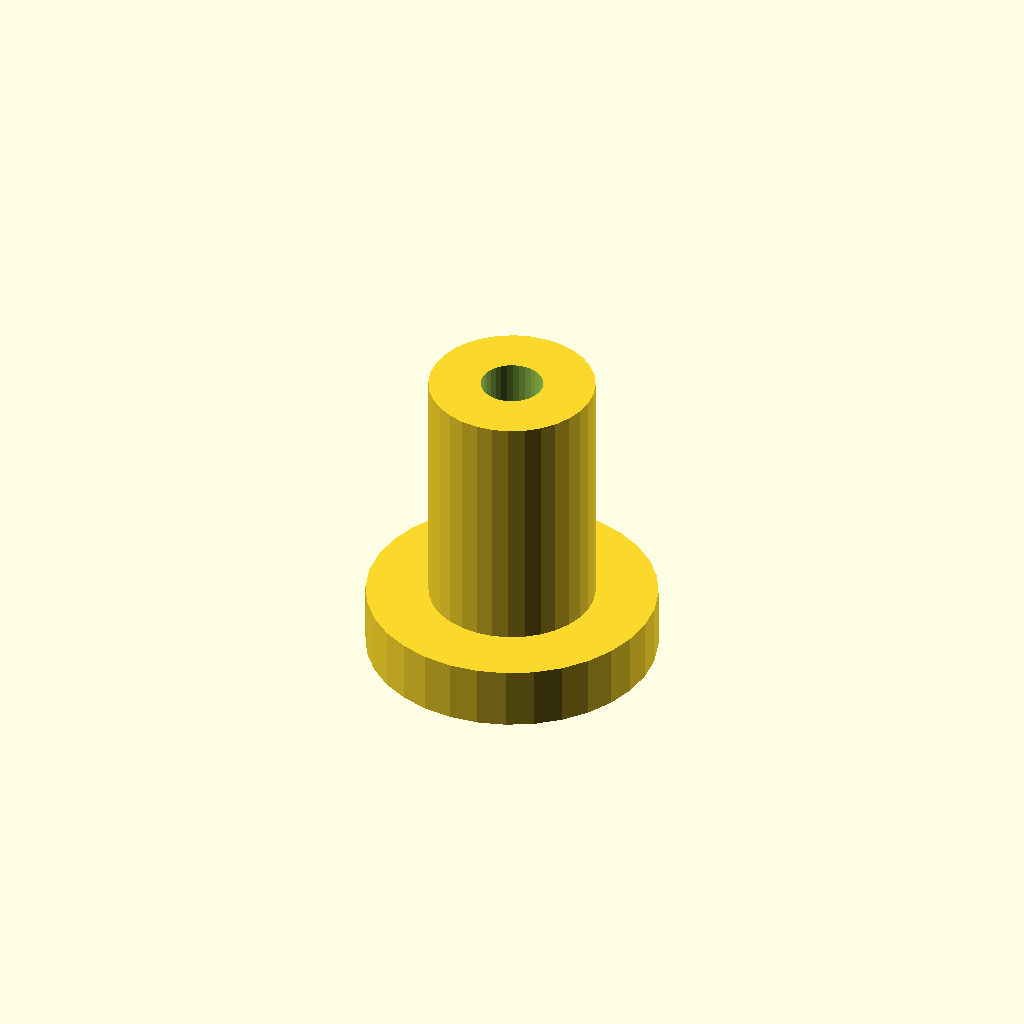
Cell 1 — every parameter at its default value.
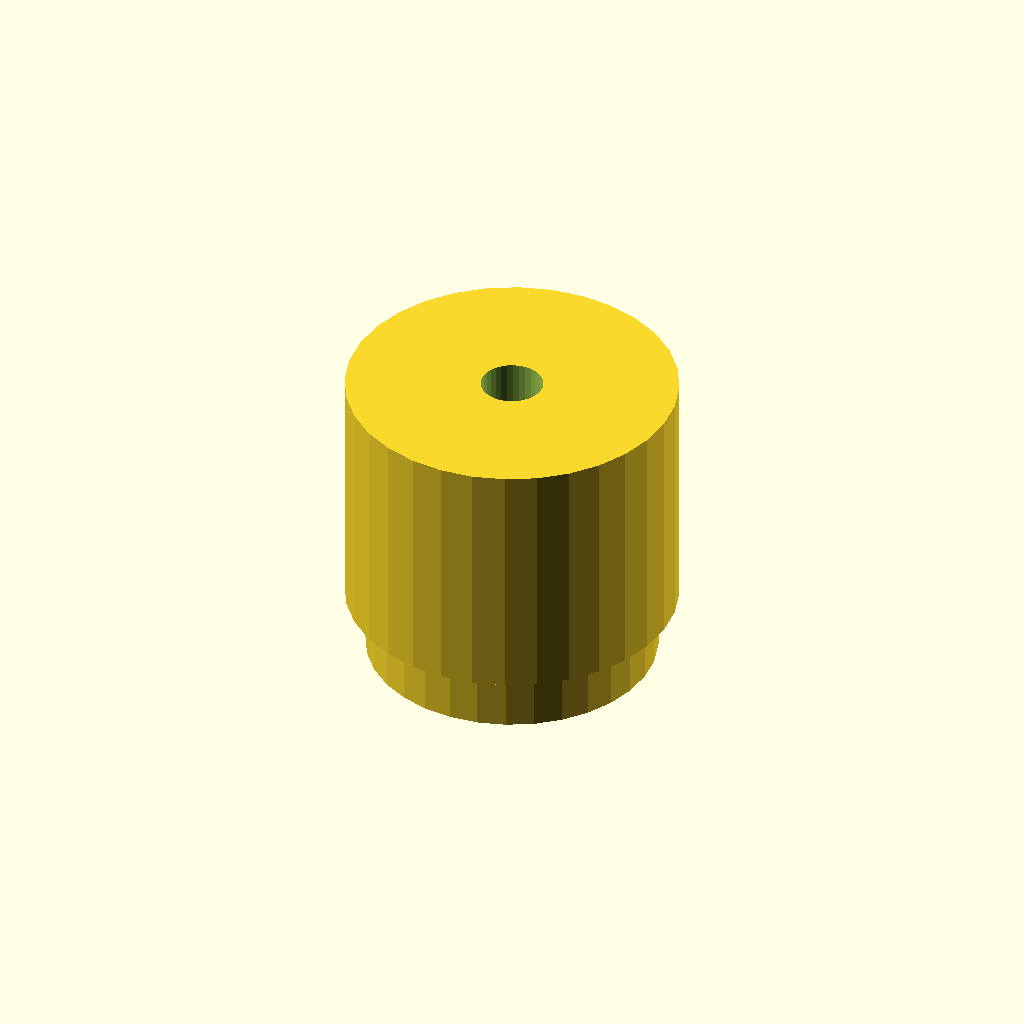
Cell 2 — post_d set to 16, the other parameters unchanged.
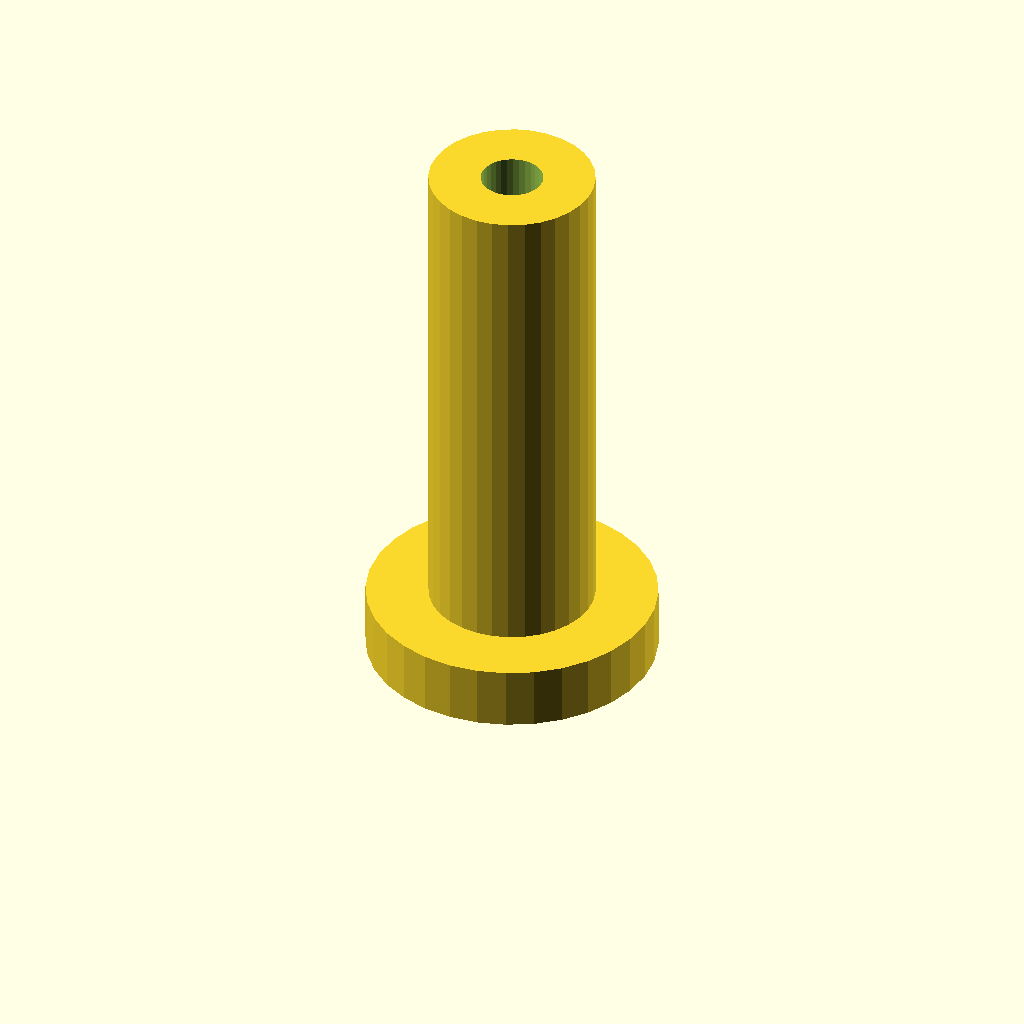
Cell 3: the same model with post_h = 24.
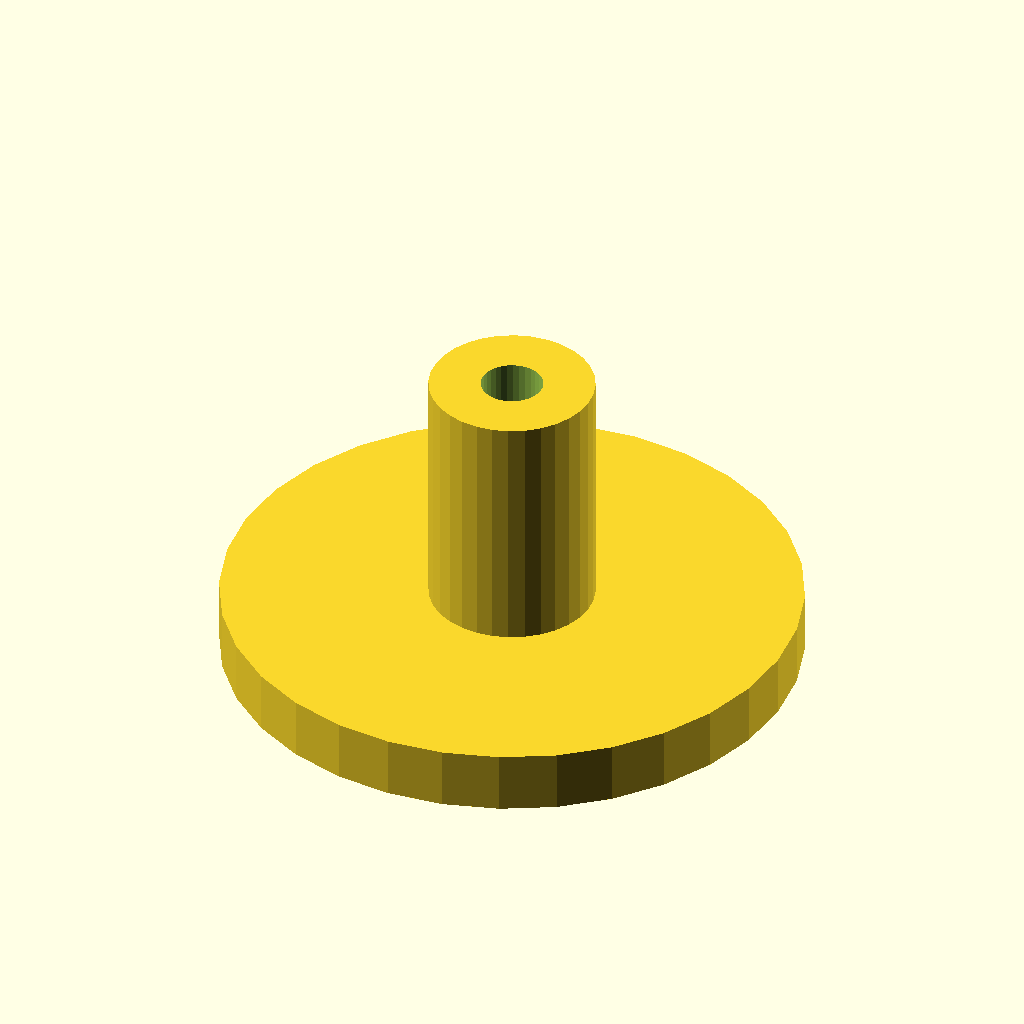
Cell 4 — flange_d set to 28, the other parameters unchanged.
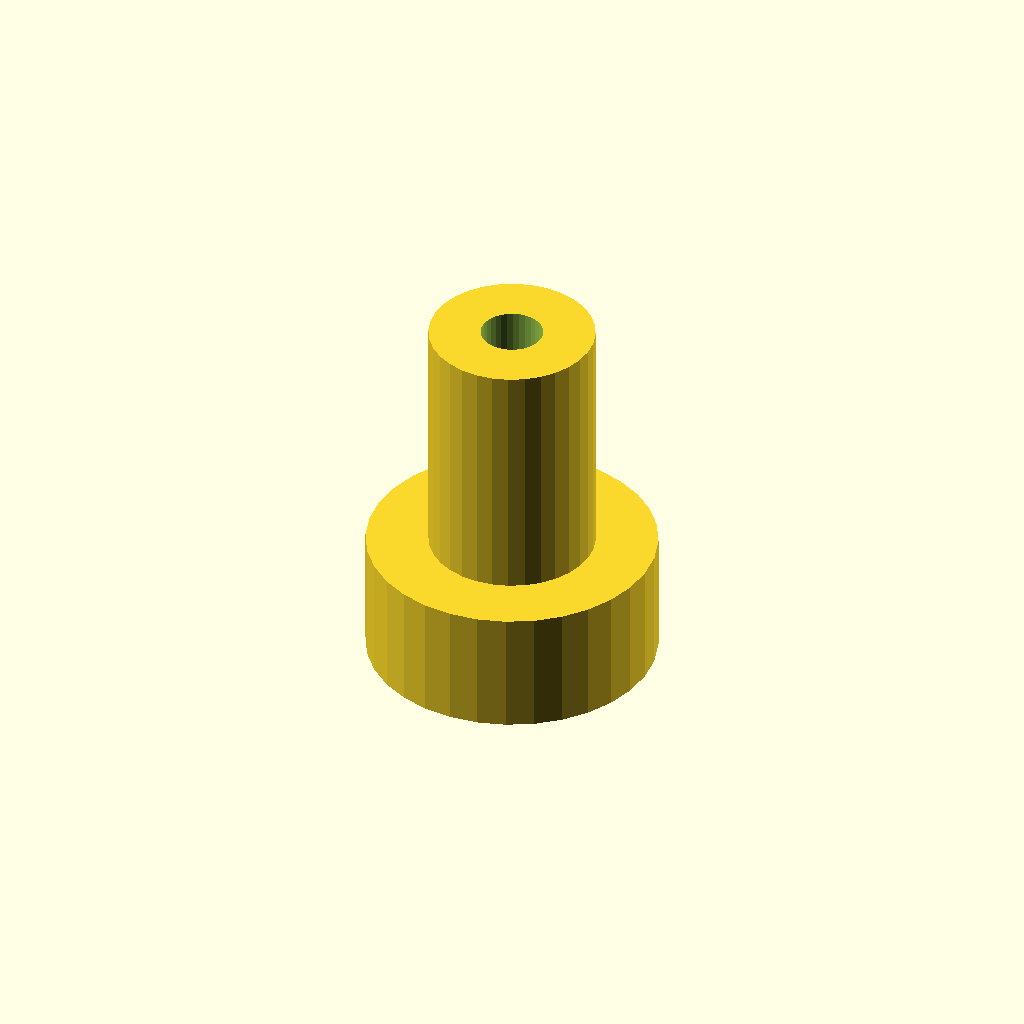
Cell 5 — flange_t set to 6, the other parameters unchanged.
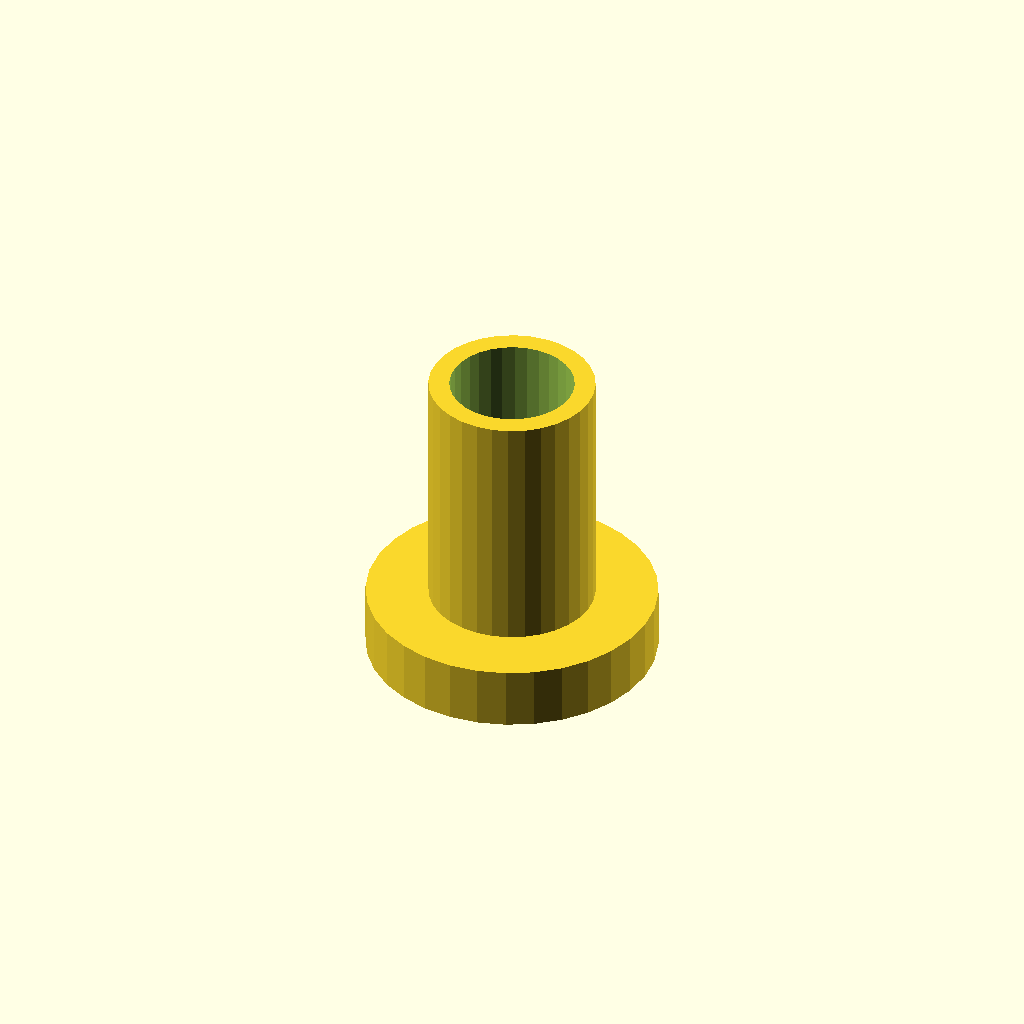
Cell 6: the same model with bore_d = 6.
One fixed orthographic camera (rotation 55°, 0°, 25°; colour scheme Cornfield) for every cell.
Source of the model, optional_data/data/scale1/microfeatures/part_0019.scad:
$fn = 32;

// ----------------------------------------------------------------------
// Micro post: flanged post, 5-20 mm class
// ----------------------------------------------------------------------

// --- parameters (mm) ---
post_d = 8;               // post diameter
post_h = 12;              // post height above the flange
flange_d = 14;            // flange diameter
flange_t = 3;             // flange thickness
bore_d = 3;               // through bore

total_h = post_h + flange_t;  // overall height

difference() {
  union() {
    cylinder(h = flange_t, d = flange_d);
    translate([0, 0, flange_t]) cylinder(h = post_h, d = post_d);
  }
  translate([0, 0, -1]) cylinder(h = total_h + 2, d = bore_d);
}
Parameter table extracted from the source (name, type, default, range or options):
post_d: number, default 8
post_h: number, default 12
flange_d: number, default 14
flange_t: number, default 3
bore_d: number, default 3
